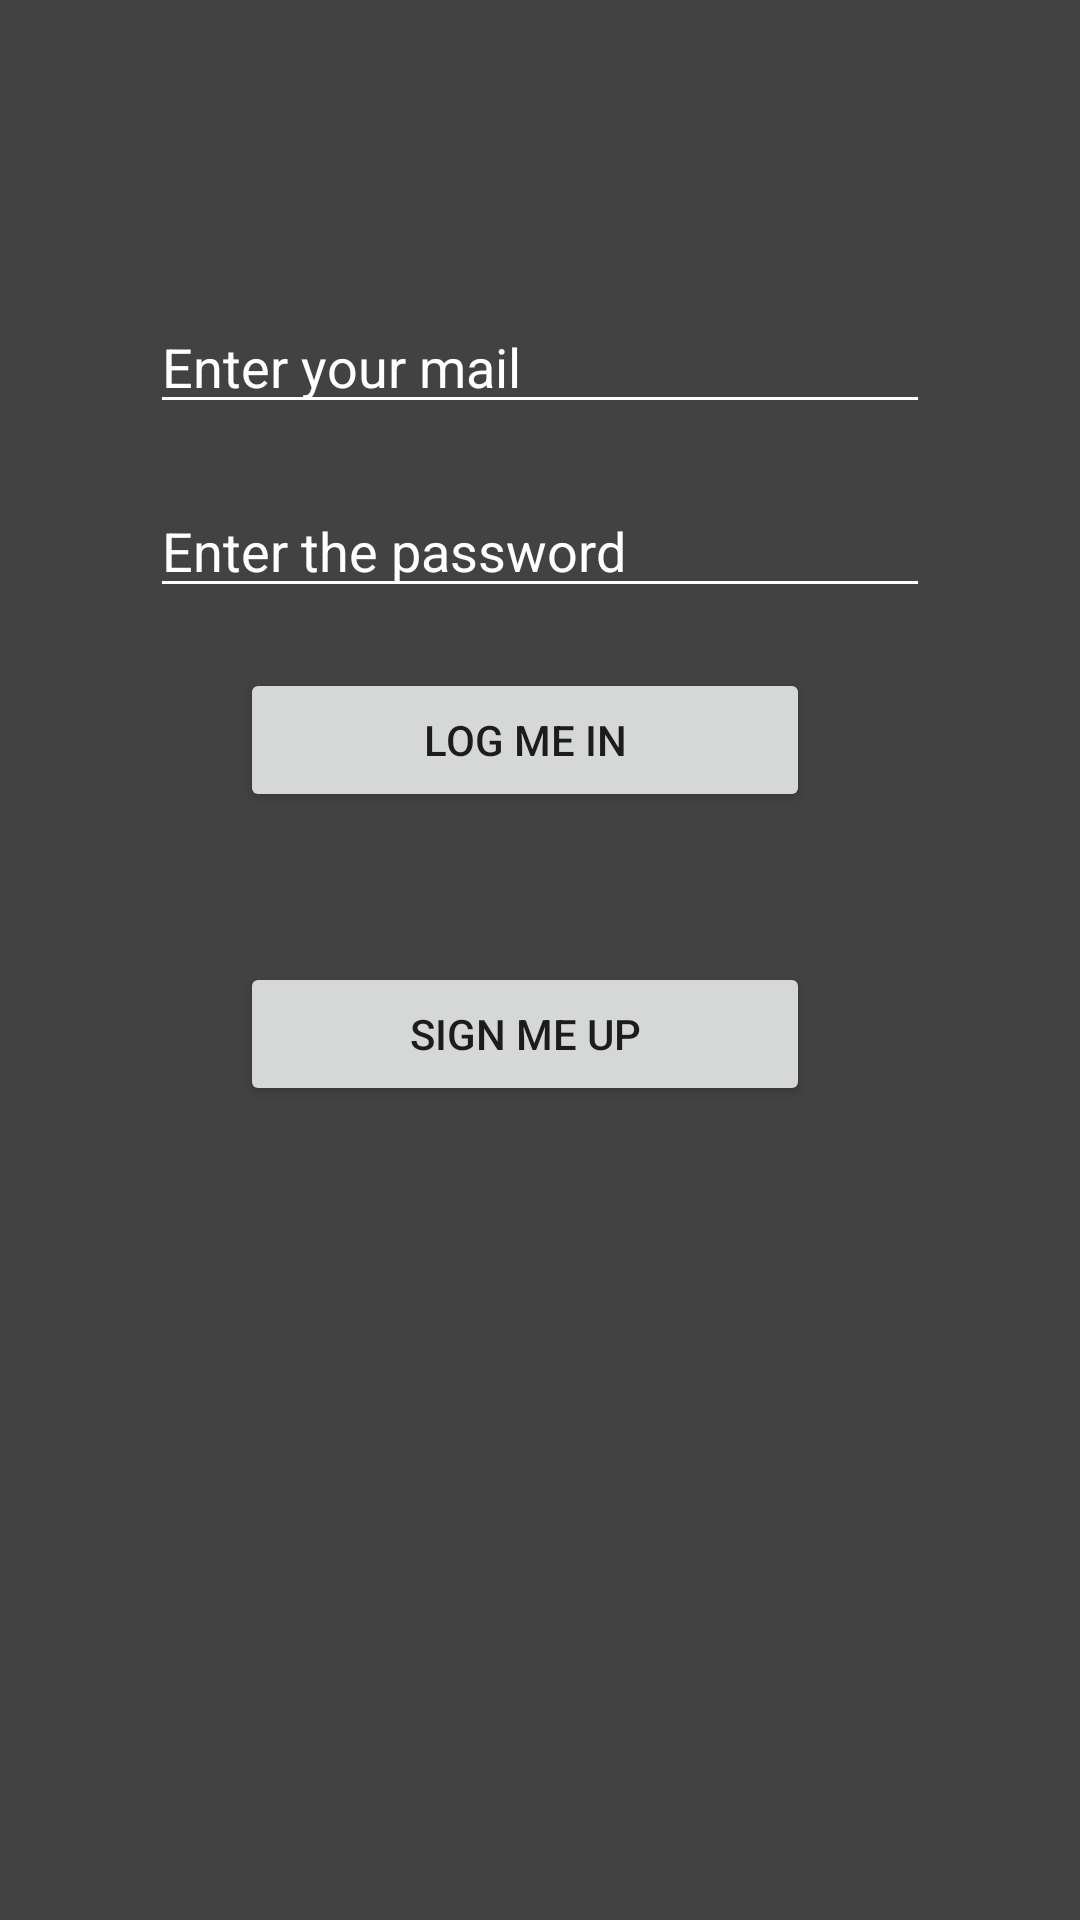

Android layout source for this screen:
<!-- AndroidManifest.xml: application theme Theme.TaskClander -->
<!-- res/layout/activity_login.xml -->
<?xml version="1.0" encoding="utf-8"?>
<LinearLayout
    android:layout_height="match_parent"
    xmlns:android="http://schemas.android.com/apk/res/android"
    android:layout_width="match_parent"
    android:orientation="vertical"
    android:background="@color/cardview_dark_background">

    <EditText
        android:layout_width="match_parent"
        android:layout_height="wrap_content"
        android:layout_marginTop="100dp"
        android:layout_marginRight="50dp"
        android:layout_marginLeft="50dp"
        android:hint="Enter your mail"
        android:textColorHint="@color/white"
        android:id="@+id/email_edit_view"
        android:backgroundTint="@color/white"/>

    <EditText
        android:textColorHint="@color/white"
        android:backgroundTint="@color/white"
        android:id="@+id/password_edit_view"
        android:layout_width="match_parent"
        android:layout_height="wrap_content"
        android:layout_marginTop="20dp"
        android:hint="Enter the password"
        android:layout_marginRight="50dp"
        android:layout_marginLeft="50dp"/>

    <Button
        android:id="@+id/button_login"
        android:layout_width="match_parent"
        android:layout_height="wrap_content"
        android:layout_marginRight="90dp"
        android:layout_marginLeft="80dp"
        android:layout_marginTop="20dp"
        android:text="Log me in"/>

    <Button
        android:id="@+id/button_sign_in"
        android:layout_width="match_parent"
        android:layout_height="wrap_content"
        android:shadowColor="@color/white"
        android:layout_marginRight="90dp"
        android:layout_marginLeft="80dp"
        android:layout_marginTop="50dp"
        android:text="Sign me up"/>
</LinearLayout>
<!-- resources referenced by this layout -->
<resources>
  <color name="white">#FFFFFFFF</color>
  <style name="Theme.TaskClander" parent="Theme.MaterialComponents.DayNight.DarkActionBar">
          
          <item name="colorPrimary">@color/purple_500</item>
          <item name="colorPrimaryVariant">@color/purple_700</item>
          <item name="colorOnPrimary">@color/white</item>
          
          <item name="colorSecondary">@color/teal_200</item>
          <item name="colorSecondaryVariant">@color/teal_700</item>
          <item name="colorOnSecondary">@color/black</item>
          
          <item name="android:statusBarColor" tools:targetApi="l">?attr/colorPrimaryVariant</item>
          
      </style>
  <color name="purple_500">#FF6200EE</color>
  <color name="purple_700">#FF3700B3</color>
  <color name="teal_200">#FF03DAC5</color>
  <color name="teal_700">#FF018786</color>
  <color name="black">#FF000000</color>
</resources>
